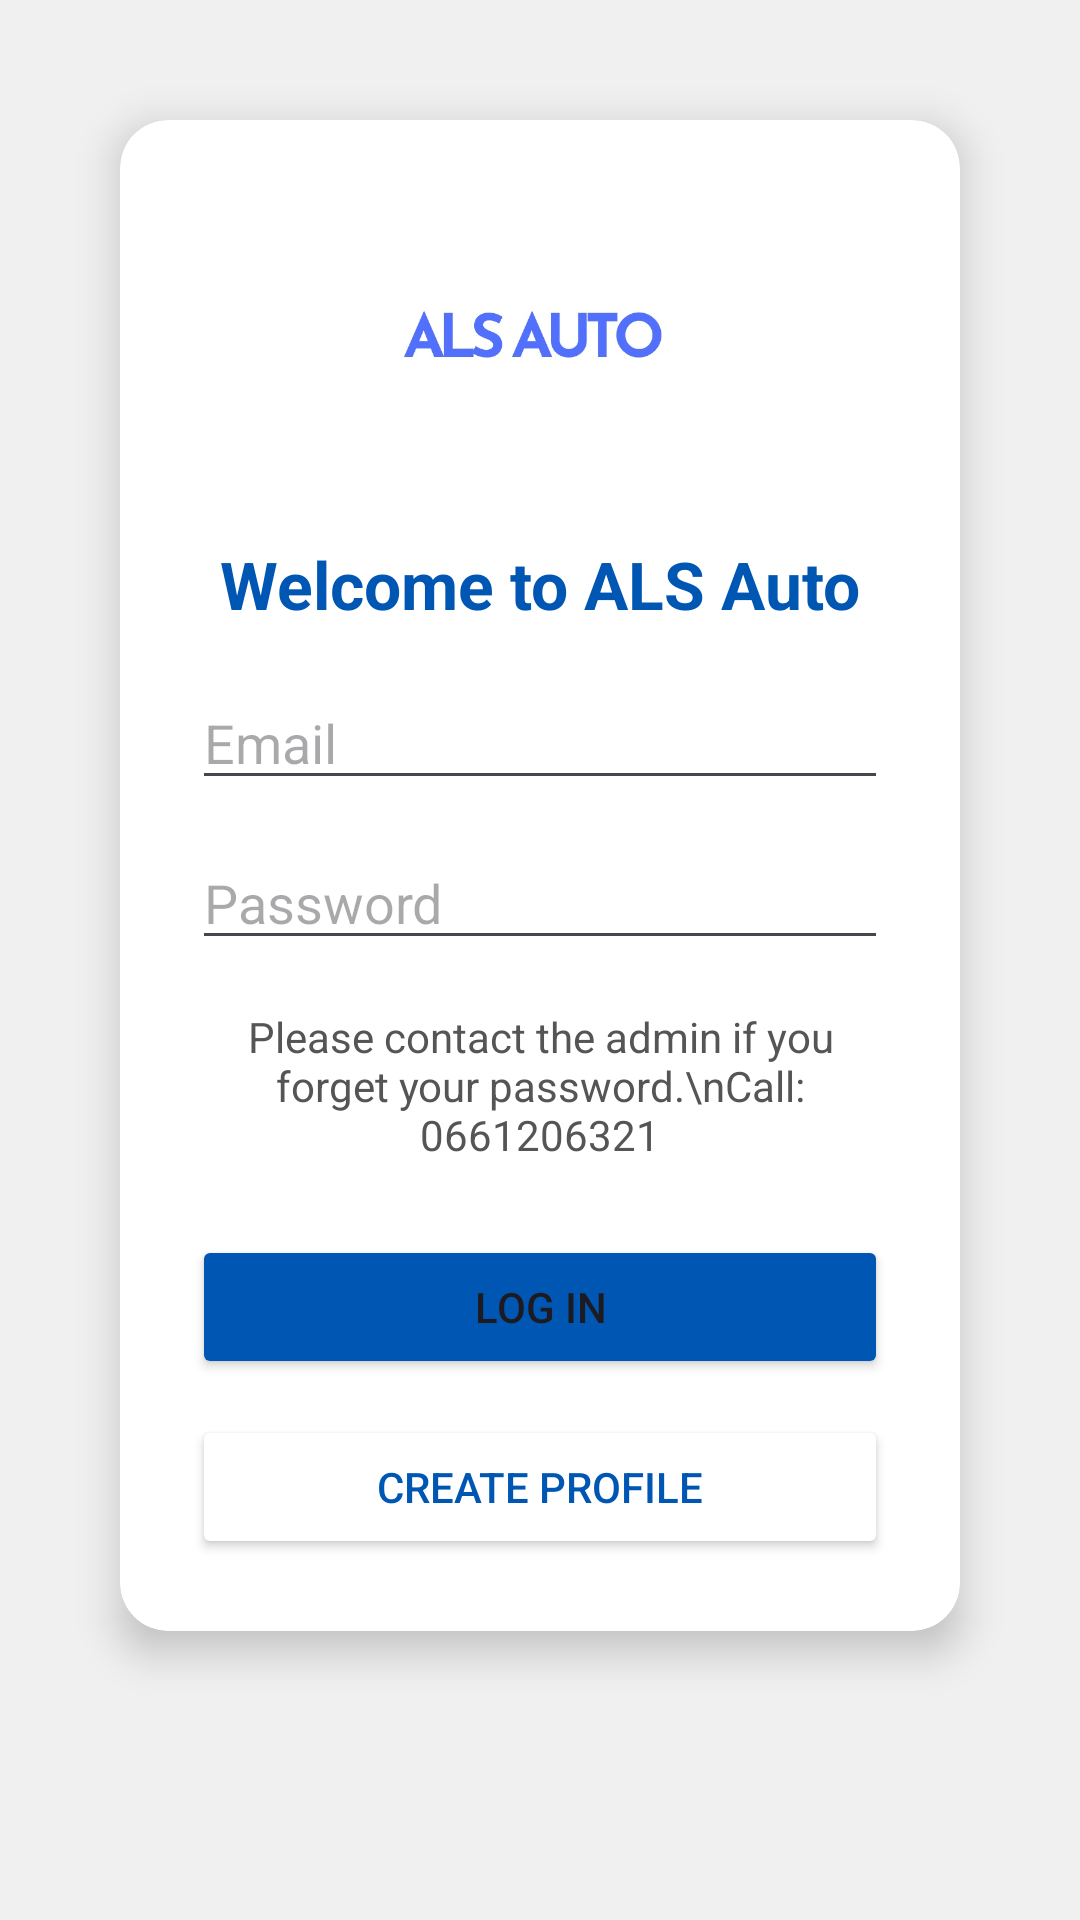

This screen was rendered from an Android layout file. Write that file and the resources it references.
<!-- AndroidManifest.xml: application theme Theme.ALZ -->
<!-- res/layout/activity_main.xml -->
<?xml version="1.0" encoding="utf-8"?>
<androidx.constraintlayout.widget.ConstraintLayout xmlns:android="http://schemas.android.com/apk/res/android"
    xmlns:app="http://schemas.android.com/apk/res-auto"
    xmlns:tools="http://schemas.android.com/tools"
    android:id="@+id/main"
    android:layout_width="match_parent"
    android:layout_height="match_parent"
    android:padding="24dp"
    android:background="#F0F0F0"
    tools:context=".MainActivity">

    <androidx.cardview.widget.CardView
        android:id="@+id/cardContainer"
        android:layout_width="0dp"
        android:layout_height="wrap_content"
        android:layout_margin="16dp"
        app:cardCornerRadius="16dp"
        app:cardElevation="8dp"
        android:backgroundTint="@android:color/white"
        app:layout_constraintTop_toTopOf="parent"
        app:layout_constraintStart_toStartOf="parent"
        app:layout_constraintEnd_toEndOf="parent">

        <androidx.constraintlayout.widget.ConstraintLayout
            android:layout_width="match_parent"
            android:layout_height="wrap_content"
            android:padding="24dp">

            <ImageView
                android:id="@+id/imageView"
                android:layout_width="100dp"
                android:layout_height="100dp"
                android:scaleType="fitCenter"
                app:layout_constraintEnd_toEndOf="parent"
                app:layout_constraintHorizontal_bias="0.497"
                app:layout_constraintStart_toStartOf="parent"
                app:layout_constraintTop_toTopOf="parent"
                app:srcCompat="@drawable/full_white_logo" />

            <TextView
                android:id="@+id/tvTitle"
                android:layout_width="wrap_content"
                android:layout_height="wrap_content"
                android:layout_marginTop="16dp"
                android:text="Welcome to ALS Auto"
                android:textColor="#0056B3"
                android:textSize="22sp"
                android:textStyle="bold"
                app:layout_constraintEnd_toEndOf="parent"
                app:layout_constraintStart_toStartOf="parent"
                app:layout_constraintTop_toBottomOf="@id/imageView" />

            <EditText
                android:id="@+id/etEmail"
                android:layout_width="0dp"
                android:layout_height="wrap_content"
                android:layout_marginTop="16dp"
                android:hint="Email"
                android:textColor="#000000"
                android:inputType="textEmailAddress"
                app:layout_constraintEnd_toEndOf="parent"
                app:layout_constraintStart_toStartOf="parent"
                app:layout_constraintTop_toBottomOf="@id/tvTitle" />

            <EditText
                android:id="@+id/etPassword"
                android:layout_width="0dp"
                android:layout_height="wrap_content"
                android:layout_marginTop="12dp"
                android:hint="Password"
                android:textColor="#000000"
                android:inputType="textPassword"
                app:layout_constraintEnd_toEndOf="parent"
                app:layout_constraintStart_toStartOf="parent"
                app:layout_constraintTop_toBottomOf="@id/etEmail" />

            <TextView
                android:id="@+id/textView"
                android:layout_width="0dp"
                android:layout_height="wrap_content"
                android:layout_marginTop="16dp"
                android:gravity="center"
                android:text="Please contact the admin if you forget your password.\nCall: 0661206321"
                android:textColor="#555555"
                app:layout_constraintEnd_toEndOf="parent"
                app:layout_constraintStart_toStartOf="parent"
                app:layout_constraintTop_toBottomOf="@id/etPassword" />

            <Button
                android:id="@+id/btnLogin"
                android:layout_width="0dp"
                android:layout_height="wrap_content"
                android:layout_marginTop="24dp"
                android:backgroundTint="#0056B3"
                android:text="Log in"
                app:layout_constraintEnd_toEndOf="parent"
                app:layout_constraintStart_toStartOf="parent"
                app:layout_constraintTop_toBottomOf="@id/textView" />

            <Button
                android:id="@+id/btnCreateProfile"
                android:layout_width="0dp"
                android:layout_height="wrap_content"
                android:layout_marginTop="12dp"
                android:backgroundTint="#ffffff"
                android:text="Create Profile"
                android:textColor="#0056B3"
                app:layout_constraintEnd_toEndOf="parent"
                app:layout_constraintStart_toStartOf="parent"
                app:layout_constraintTop_toBottomOf="@id/btnLogin" />


        </androidx.constraintlayout.widget.ConstraintLayout>
    </androidx.cardview.widget.CardView>

</androidx.constraintlayout.widget.ConstraintLayout>
<!-- resources referenced by this layout -->
<resources>
  <!-- drawable full_white_logo: jpg bitmap (drawable, 16563 bytes) -->
  <style name="Theme.ALZ" parent="Base.Theme.ALZ" />
  <style name="Base.Theme.ALZ" parent="Theme.Material3.DayNight.NoActionBar">
          
          
      </style>
</resources>
